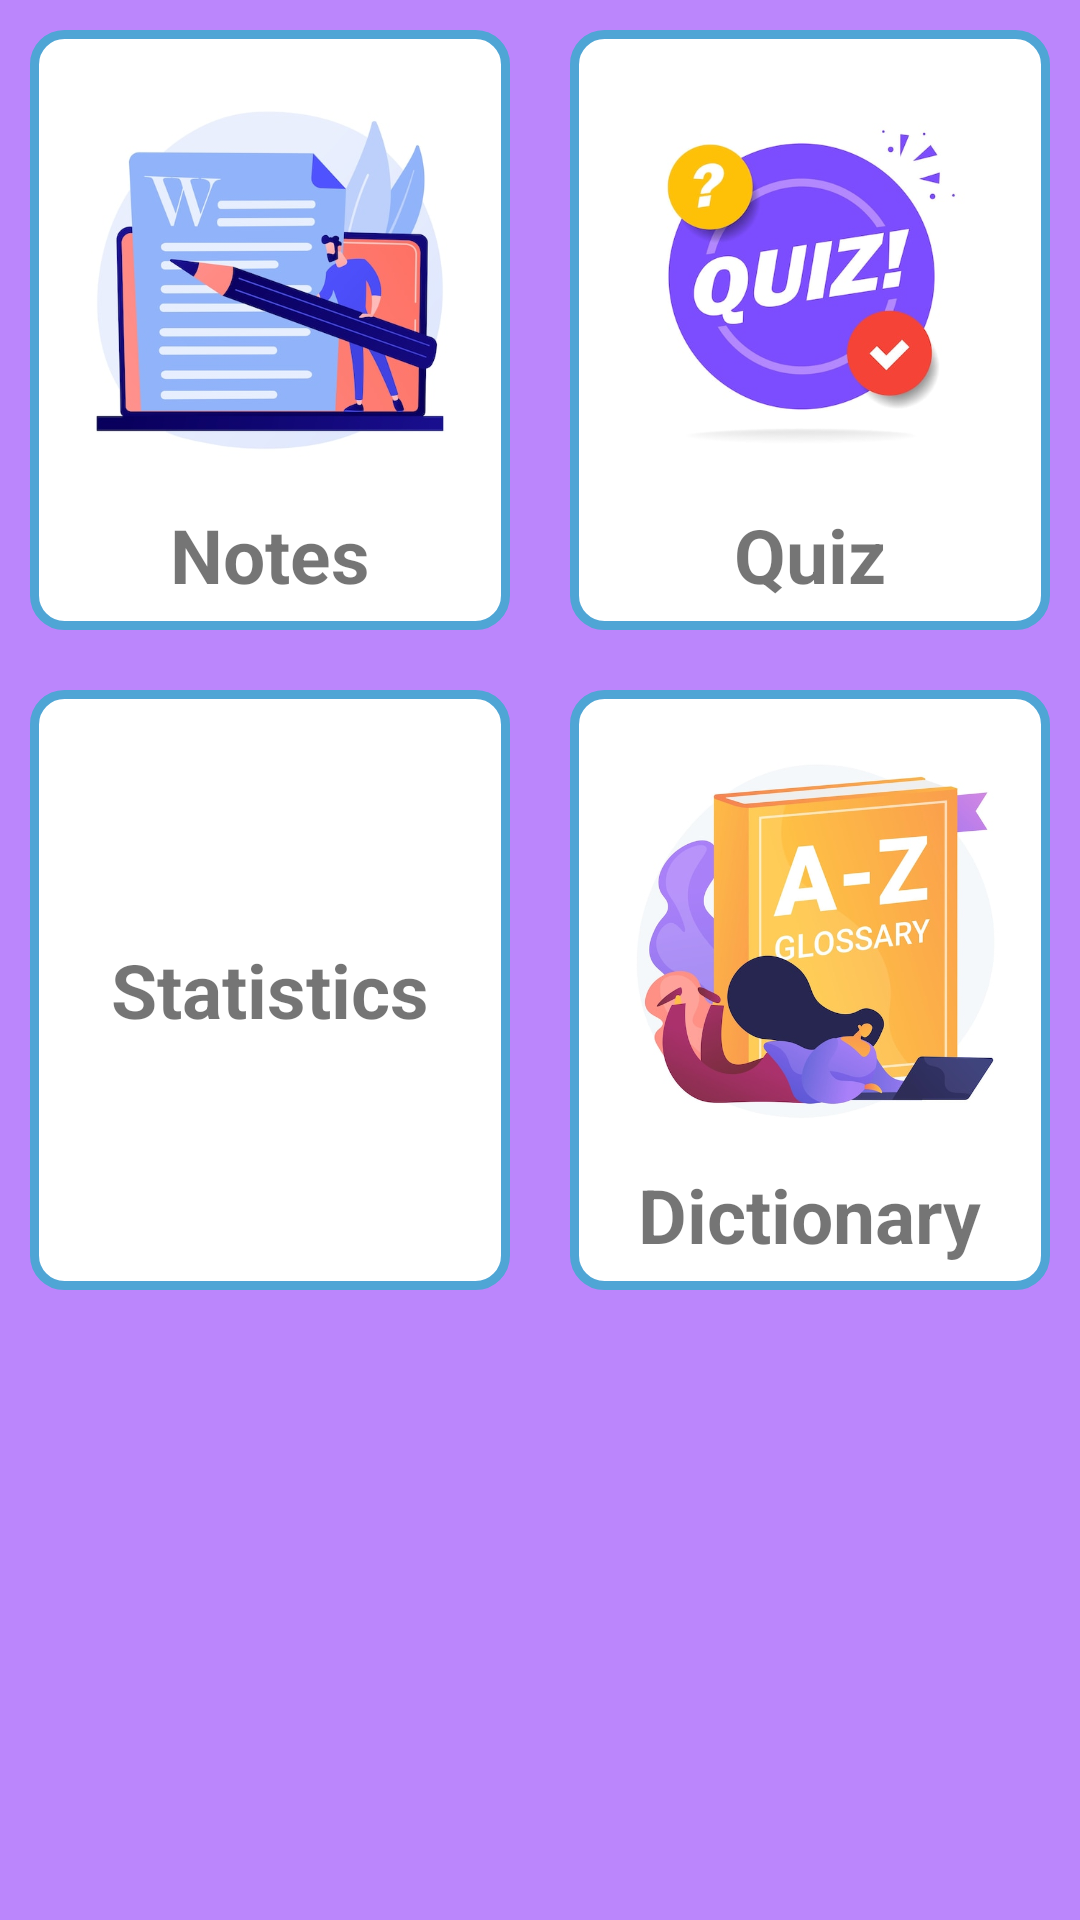

Here is an Android app screen rendered from its layout file. Give the layout XML and the strings, colors and styles it references.
<!-- AndroidManifest.xml: application theme Theme.EnglishVocabApp -->
<!-- res/layout/activity_main.xml -->
<?xml version="1.0" encoding="utf-8"?>
<androidx.constraintlayout.widget.ConstraintLayout xmlns:android="http://schemas.android.com/apk/res/android"
    xmlns:app="http://schemas.android.com/apk/res-auto"
    xmlns:tools="http://schemas.android.com/tools"
    android:layout_width="match_parent"
    android:layout_height="match_parent"
    android:background="@color/purple_200"
    tools:context=".Activities.MainActivity">

    <ScrollView
        android:layout_width="match_parent"
        app:layout_constraintTop_toTopOf="parent"
        android:layout_height="wrap_content">

        <GridLayout
            android:layout_width="match_parent"
            android:layout_height="match_parent"
            android:rowCount="2"
            android:columnCount="2">

            <LinearLayout
                android:id="@+id/btn_notes"
                android:layout_width="0dp"
                android:layout_height="200dp"
                android:clickable="true"
                android:layout_margin="10dp"
                android:background="@drawable/drawable_home_item_bordered_back"
                android:gravity="center"
                android:layout_columnWeight="1"
                android:orientation="vertical">

                <ImageView
                    android:id="@+id/image_note"
                    android:layout_width="150dp"
                    android:layout_height="wrap_content"
                    android:adjustViewBounds="true"
                    android:src="@drawable/note_button"></ImageView>
                <TextView
                    android:id="@+id/txt_note"
                    android:layout_width="wrap_content"
                    android:layout_height="wrap_content"
                    android:text="Notes"
                    android:textSize="25sp"
                    android:textStyle="bold"></TextView>
            </LinearLayout>

            <LinearLayout
                android:id="@+id/btn_quiz"
                android:layout_width="0dp"
                android:layout_height="200dp"
                android:clickable="true"
                android:layout_margin="10dp"
                android:background="@drawable/drawable_home_item_bordered_back"
                android:gravity="center"
                android:layout_columnWeight="1"
                android:orientation="vertical">

                <ImageView
                    android:id="@+id/image_quiz"
                    android:layout_width="150dp"
                    android:layout_height="wrap_content"
                    android:adjustViewBounds="true"
                    android:src="@drawable/quiz_button"></ImageView>
                <TextView
                    android:id="@+id/text_quiz"
                    android:layout_width="wrap_content"
                    android:layout_height="wrap_content"
                    android:text="Quiz"
                    android:textSize="25sp"
                    android:textStyle="bold"></TextView>
            </LinearLayout>

            <LinearLayout
                android:id="@+id/btn_statistics"
                android:layout_width="0dp"
                android:layout_height="200dp"
                android:clickable="true"
                android:layout_margin="10dp"
                android:background="@drawable/drawable_home_item_bordered_back"
                android:gravity="center"
                android:layout_columnWeight="1"
                android:orientation="vertical">

                <ImageView
                    android:id="@+id/image_statistics"
                    android:layout_width="150dp"
                    android:layout_height="wrap_content"
                    android:adjustViewBounds="true"
                    android:src="@drawable/statistics_button"></ImageView>
                <TextView
                    android:id="@+id/text_statistics"
                    android:layout_width="wrap_content"
                    android:layout_height="wrap_content"
                    android:text="Statistics"
                    android:textSize="25sp"
                    android:textStyle="bold"></TextView>
            </LinearLayout>

            <LinearLayout
                android:id="@+id/btn_dictionary"
                android:layout_width="0dp"
                android:layout_height="200dp"
                android:clickable="true"
                android:layout_margin="10dp"
                android:background="@drawable/drawable_home_item_bordered_back"
                android:gravity="center"
                android:layout_columnWeight="1"
                android:orientation="vertical">

                <ImageView
                    android:id="@+id/image_dictionary"
                    android:layout_width="150dp"
                    android:layout_height="wrap_content"
                    android:adjustViewBounds="true"
                    android:src="@drawable/dictionary_button"></ImageView>
                <TextView
                    android:id="@+id/text_dictionary"
                    android:layout_width="wrap_content"
                    android:layout_height="wrap_content"
                    android:text="Dictionary"
                    android:textSize="25sp"
                    android:textStyle="bold"></TextView>
            </LinearLayout>

        </GridLayout>
    </ScrollView>

</androidx.constraintlayout.widget.ConstraintLayout>
<!-- resources referenced by this layout -->
<resources>
  <color name="purple_200">#FFBB86FC</color>
  <!-- drawable dictionary_button: jpg bitmap (drawable, 53036 bytes) -->
  <!-- drawable drawable_home_item_bordered_back (drawable) -->
  <?xml version="1.0" encoding="utf-8"?>
  <shape xmlns:android="http://schemas.android.com/apk/res/android" android:shape="rectangle" >
      <solid android:color="@color/white" />
      <stroke android:width="3dip" android:color="#4fa5d5"/>
      <corners android:radius="10dp" />
      <padding
          android:bottom="5dp"
          android:left="5dp"
          android:right="5dp"
          android:top="5dp" />
      <margin
          android:bottom="10dp"
          android:left="10dp"
          android:right="10dp"
          android:top="10dp" />
  </shape>
  <!-- drawable note_button: jpg bitmap (drawable, 41458 bytes) -->
  <!-- drawable quiz_button: jpg bitmap (drawable, 31138 bytes) -->
  <style name="Theme.EnglishVocabApp" parent="Theme.MaterialComponents.DayNight.DarkActionBar">
          
          <item name="colorPrimary">@color/purple_500</item>
          <item name="colorPrimaryVariant">@color/purple_700</item>
          <item name="colorOnPrimary">@color/white</item>
          
          <item name="colorSecondary">@color/teal_200</item>
          <item name="colorSecondaryVariant">@color/teal_700</item>
          <item name="colorOnSecondary">@color/black</item>
          
          <item name="android:statusBarColor">?attr/colorPrimaryVariant</item>
          
      </style>
  <color name="white">#FFFFFFFF</color>
  <color name="purple_500">#FF6200EE</color>
  <color name="purple_700">#FF3700B3</color>
  <color name="teal_200">#FF03DAC5</color>
  <color name="teal_700">#FF018786</color>
  <color name="black">#FF000000</color>
</resources>
